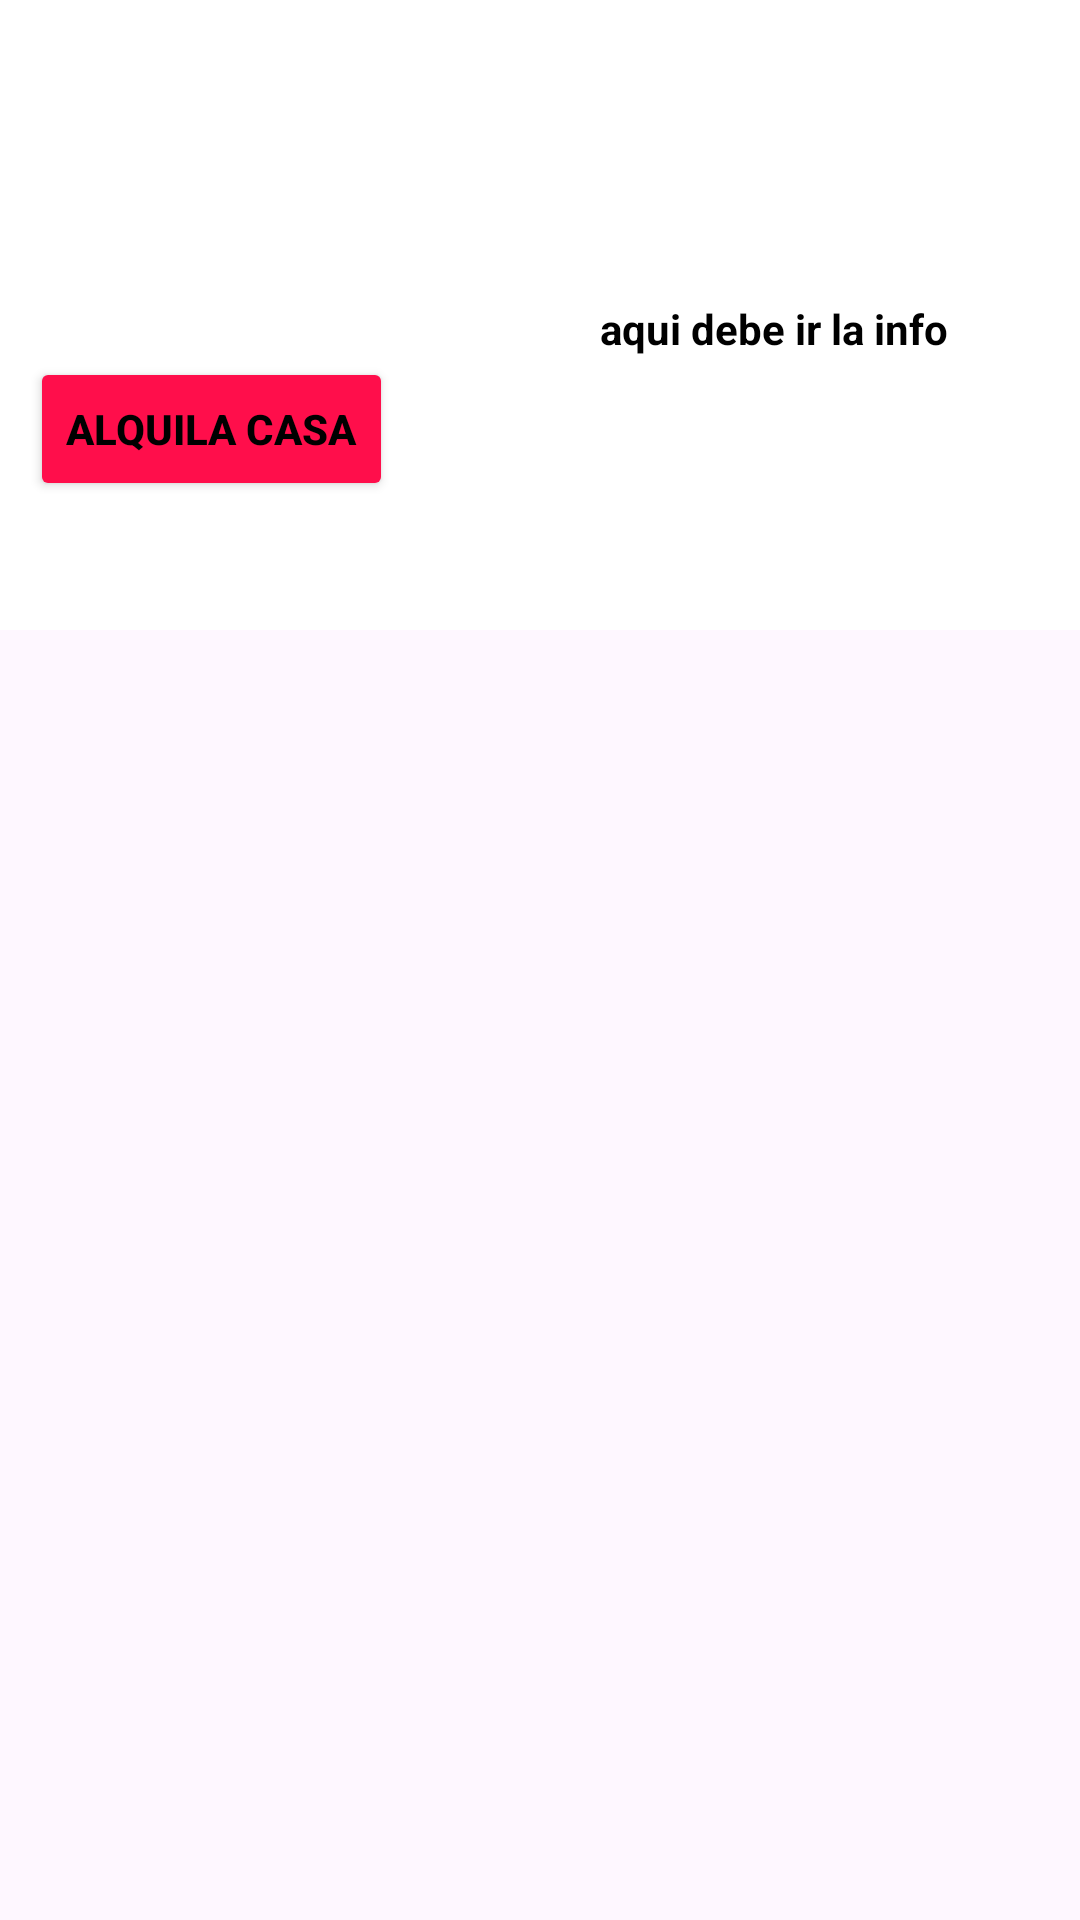

Here is an Android app screen rendered from its layout file. Give the layout XML and the strings, colors and styles it references.
<!-- AndroidManifest.xml: application theme Theme.IntelliHome -->
<!-- res/layout/text_row.xml -->
<?xml version="1.0" encoding="utf-8"?>
<androidx.constraintlayout.widget.ConstraintLayout xmlns:android="http://schemas.android.com/apk/res/android"
    android:layout_width="wrap_content"
    android:layout_height="wrap_content"
    android:layout_marginTop="10dp"
    xmlns:andriod="http://schemas.android.com/tools">

    <RelativeLayout
        android:id="@+id/container_image_foto_guest"
        android:layout_width="380dp"
        android:layout_height="wrap_content"
        android:layout_centerHorizontal="true"
        android:background="@color/white"
        andriod:ignore="MissingConstraints"
        android:animationCache="false">

        <ImageView
            android:id="@+id/imageProperty_guest"
            android:layout_width="200dp"
            android:layout_height="200dp"
            android:layout_alignParentStart="true"
            android:layout_marginTop="10dp"
            andriod:srcCompat="@drawable/image_casas_template"
            andriod:ignore="ContentDescription" />

        <TextView
            android:id="@+id/info_de_la_casa_guest"
            android:layout_width="wrap_content"
            android:layout_height="wrap_content"
            android:layout_marginStart="200dp"
            android:layout_marginTop="100dp"
            android:text="aqui debe ir la info"
            android:textColor="@color/black"
            android:textStyle="bold" />
        <Button
            android:id="@+id/btnRentHouse"
            android:layout_width="wrap_content"
            android:layout_height="wrap_content"
            android:text="Alquila Casa"
            android:layout_below="@+id/info_de_la_casa_guest"
            android:layout_marginStart="10dp"
            android:backgroundTint="@color/rojo_de_la_app"
            android:textStyle="bold"
            android:textColor="@color/black"/>
    </RelativeLayout>

</androidx.constraintlayout.widget.ConstraintLayout>
<!-- resources referenced by this layout -->
<resources>
  <color name="black">#FF000000</color>
  <color name="rojo_de_la_app">#FFFF0E4B</color>
  <color name="white">#FFFFFFFF</color>
  <!-- drawable image_casas_template: png bitmap (drawable, 2533 bytes) -->
  <style name="Theme.IntelliHome" parent="Base.Theme.IntelliHome" />
  <style name="Base.Theme.IntelliHome" parent="Theme.Material3.DayNight.NoActionBar">
          
          
      </style>
</resources>
